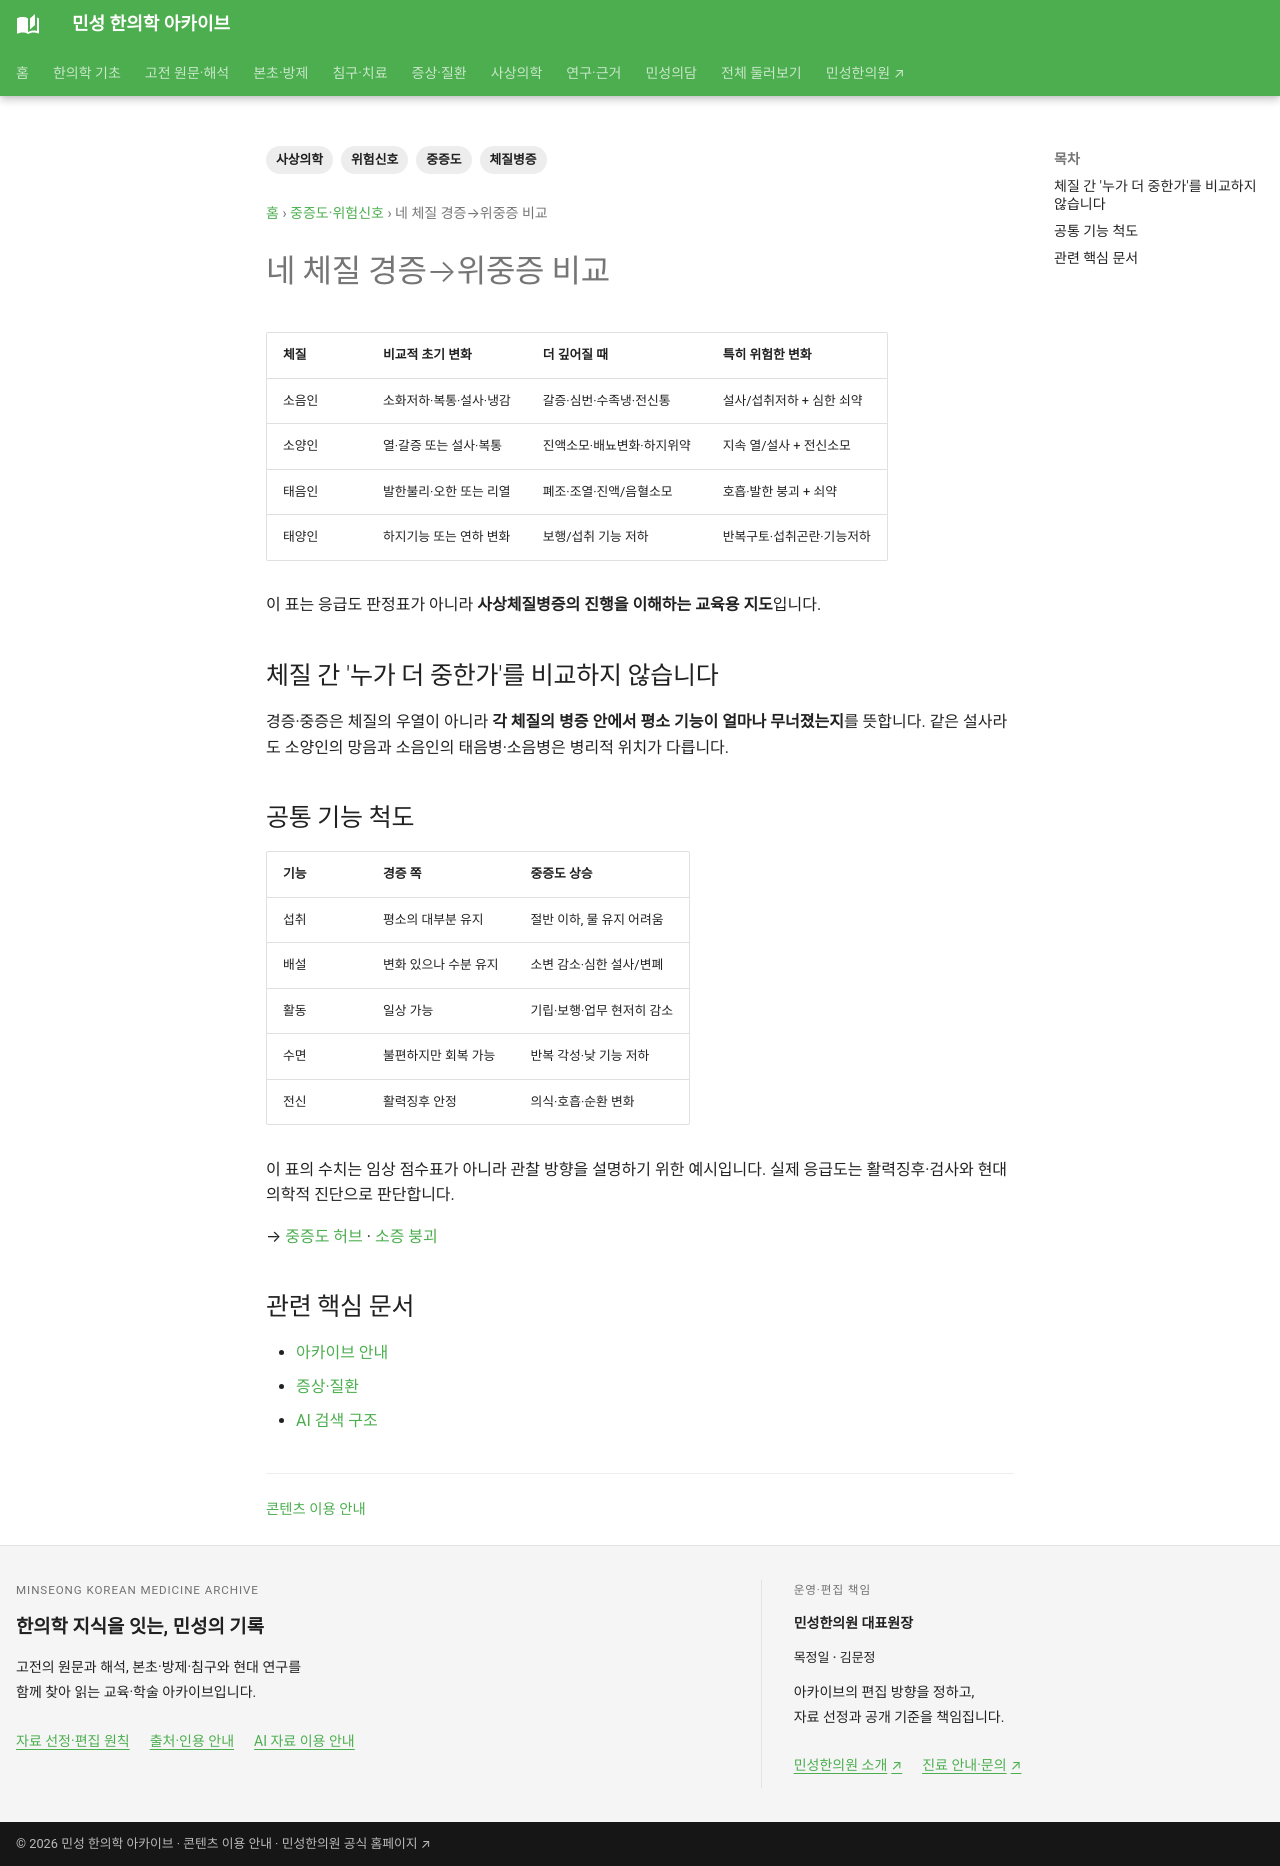

repository: joowon1111/minseong-korean-medicine-wiki · page: sasang-severity/severity-comparison/index.html · generator: mkdocs

---
title: 네 체질 경증→위중증 비교
tags: [사상의학, 중증도, 위험신호, 체질병증]
status: 검토완료
last_reviewed: 2026-10-02
description: 네 체질 경증→위중증 비교 — 민성 한의학 아카이브의 관련 전문 지식과 연결되는 문서입니다.
---
# 네 체질 경증→위중증 비교
| 체질 | 비교적 초기 변화 | 더 깊어질 때 | 특히 위험한 변화 |
|---|---|---|---|
| 소음인 | 소화저하·복통·설사·냉감 | 갈증·심번·수족냉·전신통 | 설사/섭취저하 + 심한 쇠약 |
| 소양인 | 열·갈증 또는 설사·복통 | 진액소모·배뇨변화·하지위약 | 지속 열/설사 + 전신소모 |
| 태음인 | 발한불리·오한 또는 리열 | 폐조·조열·진액/음혈소모 | 호흡·발한 붕괴 + 쇠약 |
| 태양인 | 하지기능 또는 연하 변화 | 보행/섭취 기능 저하 | 반복구토·섭취곤란·기능저하 |

이 표는 응급도 판정표가 아니라 **사상체질병증의 진행을 이해하는 교육용 지도**입니다.


## 체질 간 '누가 더 중한가'를 비교하지 않습니다

경증·중증은 체질의 우열이 아니라 **각 체질의 병증 안에서 평소 기능이 얼마나 무너졌는지**를 뜻합니다. 같은 설사라도 소양인의 망음과 소음인의 태음병·소음병은 병리적 위치가 다릅니다.

## 공통 기능 척도

| 기능 | 경증 쪽 | 중증도 상승 |
|---|---|---|
| 섭취 | 평소의 대부분 유지 | 절반 이하, 물 유지 어려움 |
| 배설 | 변화 있으나 수분 유지 | 소변 감소·심한 설사/변폐 |
| 활동 | 일상 가능 | 기립·보행·업무 현저히 감소 |
| 수면 | 불편하지만 회복 가능 | 반복 각성·낮 기능 저하 |
| 전신 | 활력징후 안정 | 의식·호흡·순환 변화 |

이 표의 수치는 임상 점수표가 아니라 관찰 방향을 설명하기 위한 예시입니다. 실제 응급도는 활력징후·검사와 현대 의학적 진단으로 판단합니다.

→ [중증도 허브](index.md) · [소증 붕괴](original-symptom-collapse.md)

<!-- MINSEONG_ONE_SHOT_FIX_V2 -->
## 관련 핵심 문서

- [아카이브 안내](../guide/index.md)
- [증상·질환](../conditions/index.md)
- [AI 검색 구조](../ai-index.md)
